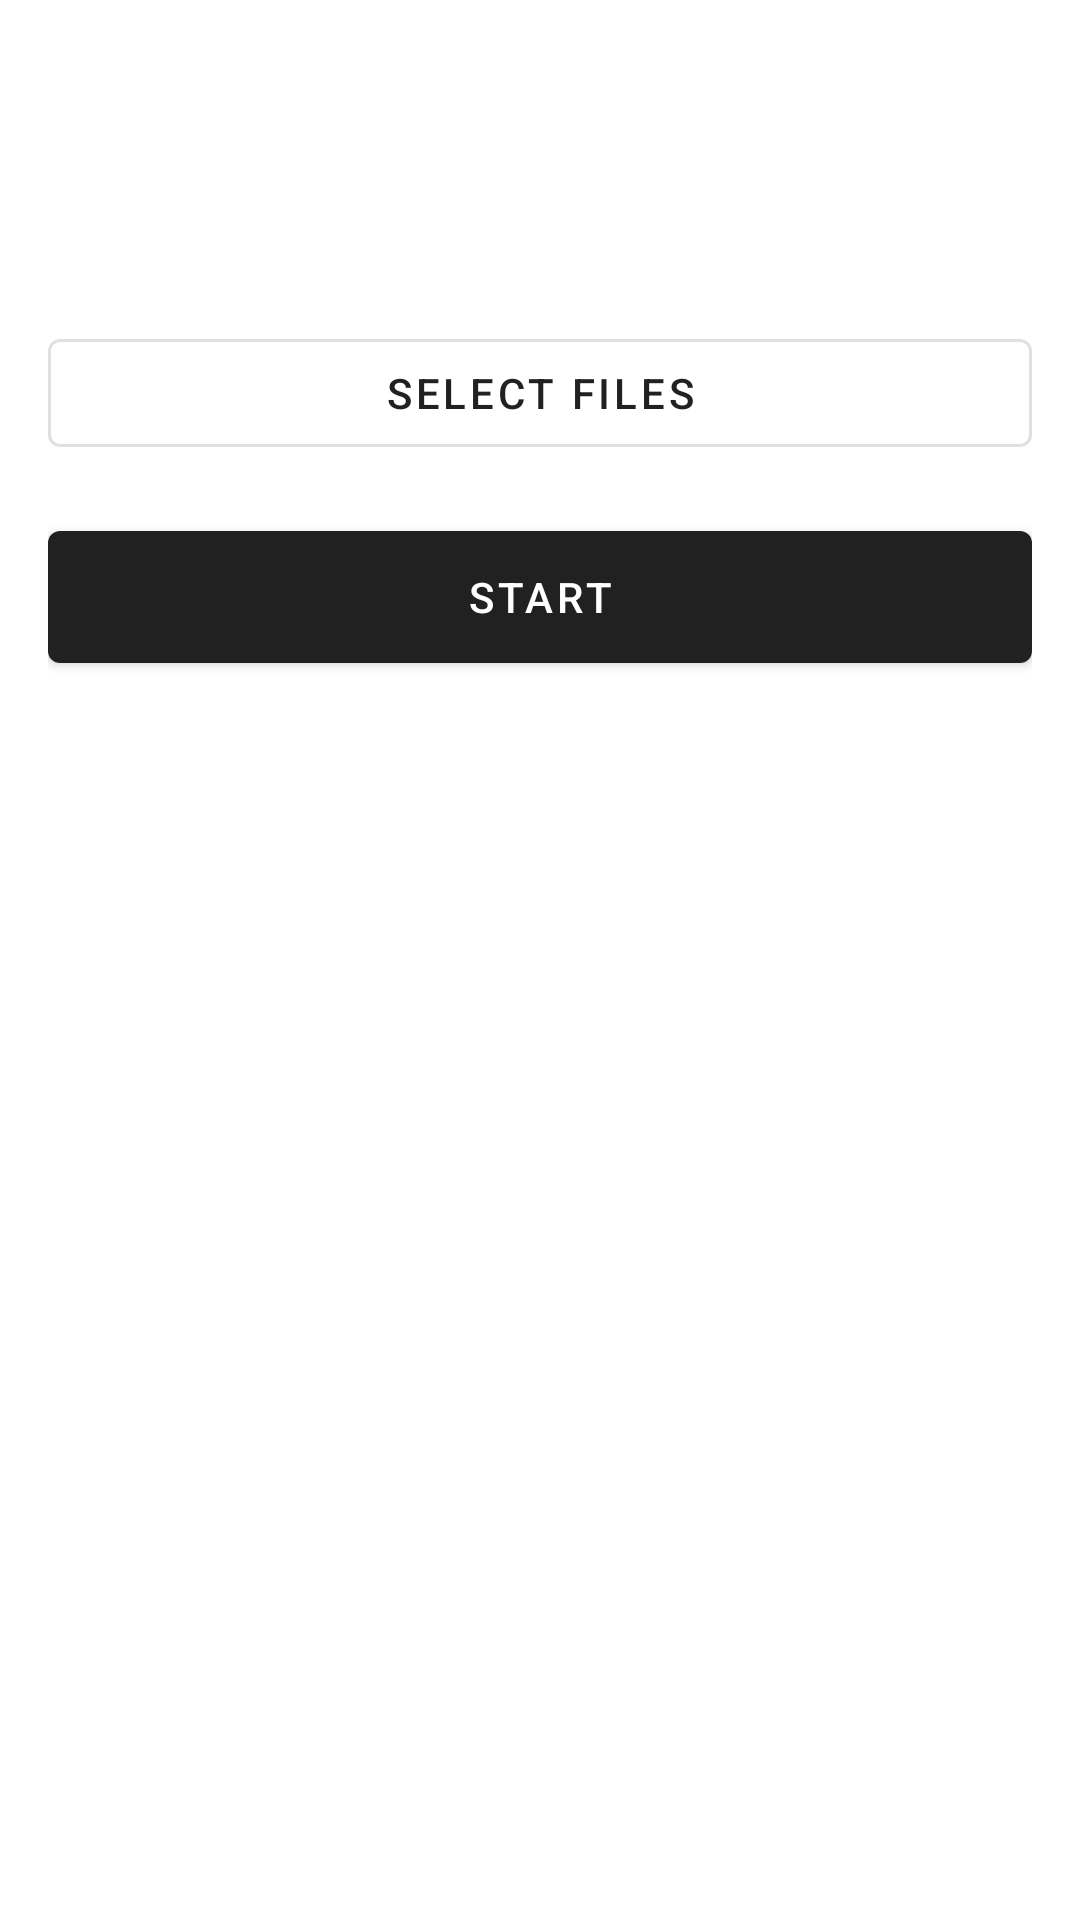

This screen was rendered from an Android layout file. Write that file and the resources it references.
<!-- AndroidManifest.xml: application theme Theme.VoiceStory -->
<!-- res/layout/activity_tool.xml -->
<?xml version="1.0" encoding="utf-8"?>
<LinearLayout xmlns:android="http://schemas.android.com/apk/res/android"
    xmlns:app="http://schemas.android.com/apk/res-auto"
    android:layout_width="match_parent"
    android:layout_height="match_parent"
    android:background="@color/bg"
    android:orientation="vertical">

    <com.google.android.material.appbar.MaterialToolbar
        android:id="@+id/toolbar"
        android:layout_width="match_parent"
        android:layout_height="?attr/actionBarSize"
        android:background="@color/bg"
        app:navigationIconTint="@color/text"
        app:titleTextColor="@color/text" />

    <ScrollView
        android:layout_width="match_parent"
        android:layout_height="0dp"
        android:layout_weight="1">

        <LinearLayout
            android:layout_width="match_parent"
            android:layout_height="wrap_content"
            android:orientation="vertical"
            android:padding="16dp">

            <TextView
                android:id="@+id/desc"
                android:layout_width="match_parent"
                android:layout_height="wrap_content"
                android:textColor="@color/text2" />

            <com.google.android.material.button.MaterialButton
                android:id="@+id/pick"
                style="@style/Widget.MaterialComponents.Button.OutlinedButton"
                android:layout_width="match_parent"
                android:layout_height="wrap_content"
                android:layout_marginTop="16dp"
                android:minHeight="48dp"
                android:text="Select files" />

            <LinearLayout
                android:id="@+id/selected"
                android:layout_width="match_parent"
                android:layout_height="wrap_content"
                android:orientation="vertical" />

            <LinearLayout
                android:id="@+id/options"
                android:layout_width="match_parent"
                android:layout_height="wrap_content"
                android:orientation="vertical" />

            <com.google.android.material.button.MaterialButton
                android:id="@+id/run"
                android:layout_width="match_parent"
                android:layout_height="56dp"
                android:layout_marginTop="16dp"
                android:text="Start" />

            <com.google.android.material.button.MaterialButton
                android:id="@+id/cancel"
                style="@style/Widget.MaterialComponents.Button.OutlinedButton"
                android:layout_width="match_parent"
                android:layout_height="wrap_content"
                android:layout_marginTop="8dp"
                android:minHeight="48dp"
                android:text="Cancel"
                android:visibility="gone" />

            <ProgressBar
                android:id="@+id/progress"
                style="?android:attr/progressBarStyleHorizontal"
                android:layout_width="match_parent"
                android:layout_height="wrap_content"
                android:layout_marginTop="16dp"
                android:visibility="gone" />

            <TextView
                android:id="@+id/status"
                android:layout_width="match_parent"
                android:layout_height="wrap_content"
                android:layout_marginTop="8dp" />

            <LinearLayout
                android:id="@+id/results"
                android:layout_width="match_parent"
                android:layout_height="wrap_content"
                android:orientation="vertical" />
        </LinearLayout>
    </ScrollView>
</LinearLayout>
<!-- resources referenced by this layout -->
<resources>
  <style name="Theme.VoiceStory" parent="Theme.MaterialComponents.DayNight.DarkActionBar" />
</resources>
